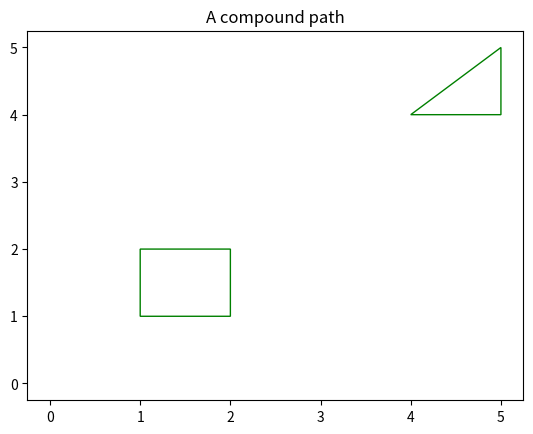

Write the Python code that produced this figure.
"""
=============
Compound path
=============

Make a compound path -- in this case two simple polygons, a rectangle
and a triangle.  Use CLOSEPOLY and MOVETO for the different parts of
the compound path
"""
import numpy as np
from matplotlib.path import Path
from matplotlib.patches import PathPatch
import matplotlib.pyplot as plt

# nodebox section
if __name__ == '__builtin__':
    # were in nodebox
    import os
    import tempfile
    W = 800
    inset = 20
    size(W, 600)
    plt.cla()
    plt.clf()
    plt.close('all')
    def tempimage():
        fob = tempfile.NamedTemporaryFile(mode='w+b', suffix='.png', delete=False)
        fname = fob.name
        fob.close()
        return fname
    imgx = 20
    imgy = 0
    def pltshow(plt, dpi=150):
        global imgx, imgy
        temppath = tempimage()
        plt.savefig(temppath, dpi=dpi)
        dx,dy = imagesize(temppath)
        w = min(W,dx)
        image(temppath,imgx,imgy,width=w)
        imgy = imgy + dy + 20
        os.remove(temppath)
        size(W, HEIGHT+dy+40)
else:
    def pltshow(mplpyplot):
        mplpyplot.show()
# nodebox section end

vertices = []
codes = []

codes = [Path.MOVETO] + [Path.LINETO]*3 + [Path.CLOSEPOLY]
vertices = [(1, 1), (1, 2), (2, 2), (2, 1), (0, 0)]

codes += [Path.MOVETO] + [Path.LINETO]*2 + [Path.CLOSEPOLY]
vertices += [(4, 4), (5, 5), (5, 4), (0, 0)]

vertices = np.array(vertices, float)
path = Path(vertices, codes)

pathpatch = PathPatch(path, facecolor='None', edgecolor='green')

fig, ax = plt.subplots()
ax.add_patch(pathpatch)
ax.set_title('A compound path')

ax.dataLim.update_from_data_xy(vertices)
ax.autoscale_view()


pltshow(plt)
